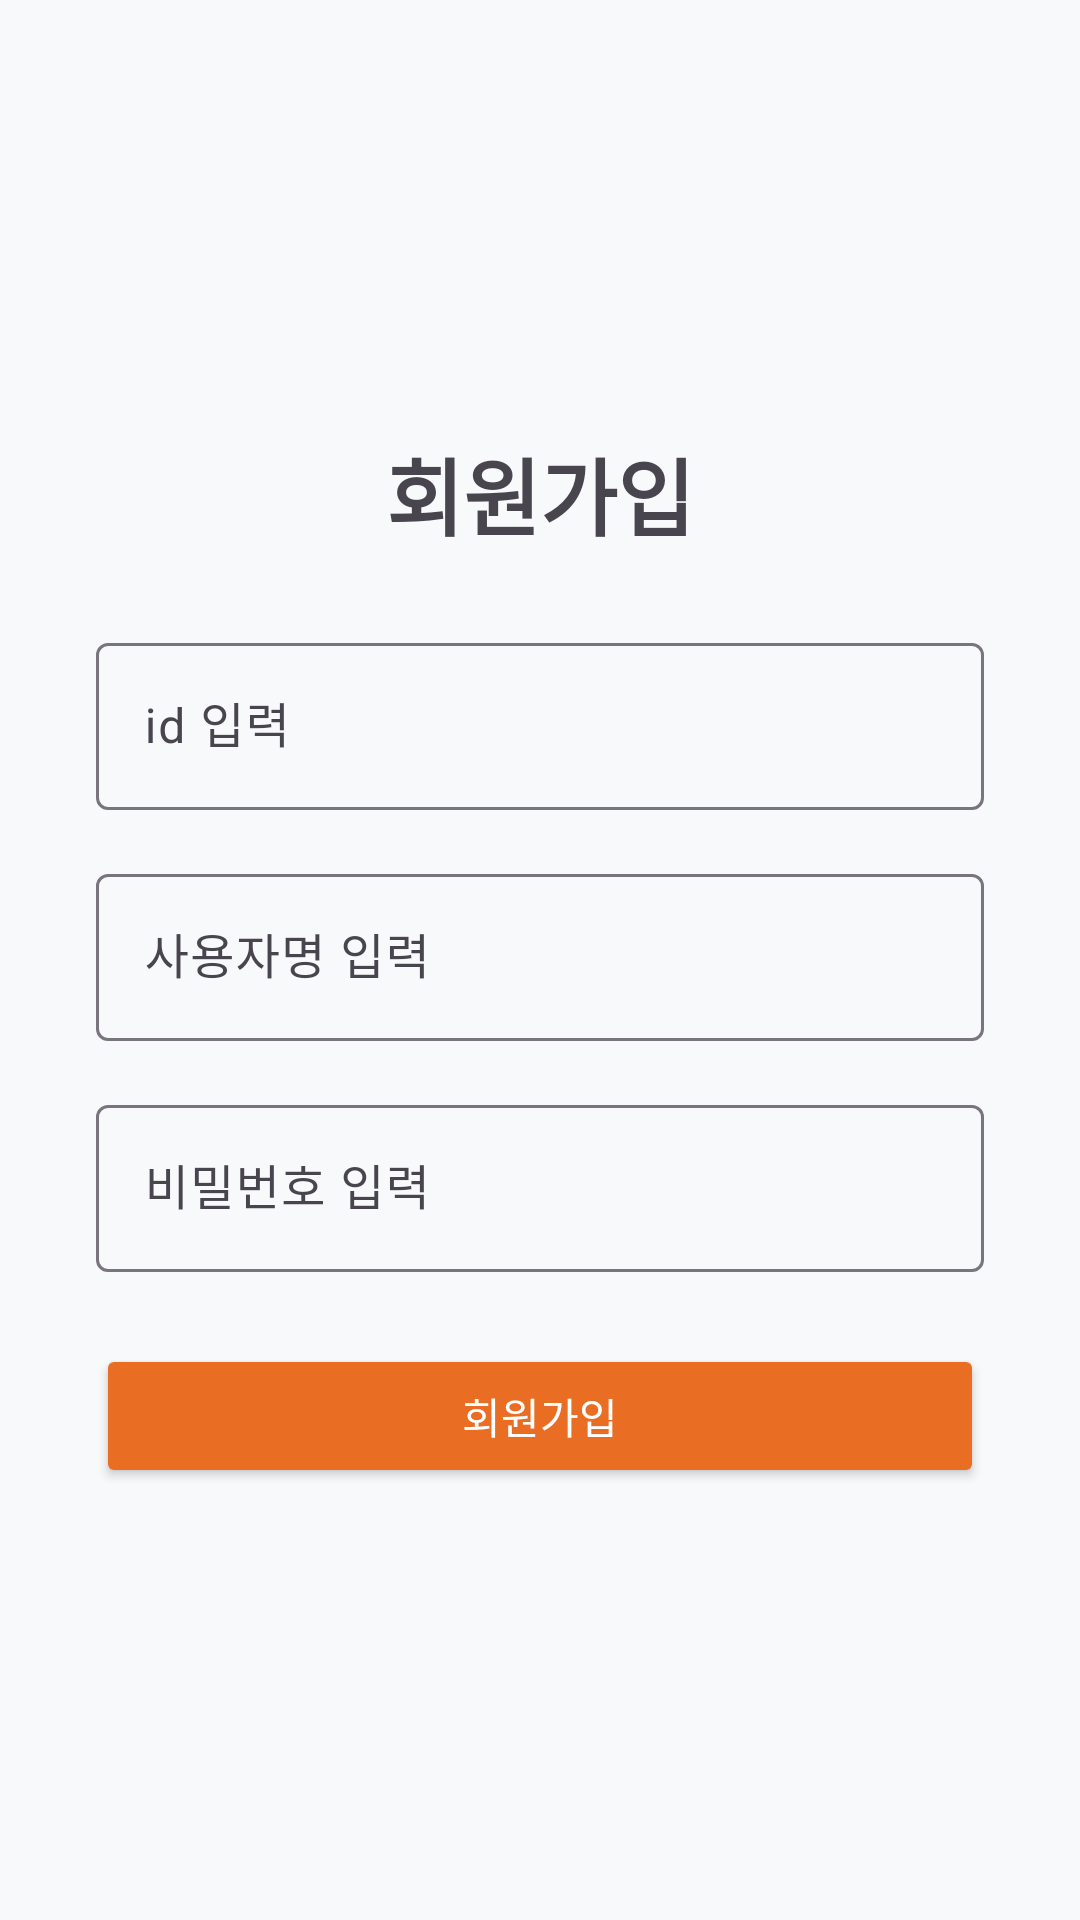

Reconstruct the res/layout file that produces this screen, plus the resources it refers to.
<!-- AndroidManifest.xml: application theme Theme.Bobfriend -->
<!-- res/layout/activity_register.xml -->
<?xml version="1.0" encoding="utf-8"?>
<LinearLayout xmlns:android="http://schemas.android.com/apk/res/android"
    android:layout_width="match_parent"
    android:layout_height="match_parent"
    android:orientation="vertical"
    android:gravity="center"
    android:padding="32dp"
    android:background="#F8F9FA">

    <TextView
        android:layout_width="wrap_content"
        android:layout_height="wrap_content"
        android:text="회원가입"
        android:textSize="28sp"
        android:textStyle="bold"
        android:layout_marginBottom="24dp" />

    <com.google.android.material.textfield.TextInputLayout
        android:layout_width="match_parent"
        android:layout_height="wrap_content"
        android:hint="id 입력">

        <com.google.android.material.textfield.TextInputEditText
            android:id="@+id/etName"
            android:layout_width="match_parent"
            android:layout_height="wrap_content"
            android:inputType="textPersonName" />
    </com.google.android.material.textfield.TextInputLayout>

    <com.google.android.material.textfield.TextInputLayout
        android:layout_width="match_parent"
        android:layout_height="wrap_content"
        android:hint="사용자명 입력"
        android:layout_marginTop="16dp">

        <com.google.android.material.textfield.TextInputEditText
            android:id="@+id/etUsername"
            android:layout_width="match_parent"
            android:layout_height="wrap_content"
            android:inputType="text" />
    </com.google.android.material.textfield.TextInputLayout>

    <com.google.android.material.textfield.TextInputLayout
        android:layout_width="match_parent"
        android:layout_height="wrap_content"
        android:hint="비밀번호 입력"
        android:layout_marginTop="16dp">

        <com.google.android.material.textfield.TextInputEditText
            android:id="@+id/etPassword"
            android:layout_width="match_parent"
            android:layout_height="wrap_content"
            android:inputType="textPassword" />
    </com.google.android.material.textfield.TextInputLayout>

    <Button
        android:id="@+id/btnRegister"
        android:layout_width="match_parent"
        android:layout_height="wrap_content"
        android:text="회원가입"
        android:layout_marginTop="24dp"
        android:backgroundTint="#E96E24"
        android:textColor="@android:color/white" />

</LinearLayout>
<!-- resources referenced by this layout -->
<resources>
  <style name="Theme.Bobfriend" parent="Base.Theme.Bobfriend" />
  <style name="Base.Theme.Bobfriend" parent="Theme.Material3.DayNight.NoActionBar">
          
          
      </style>
</resources>
